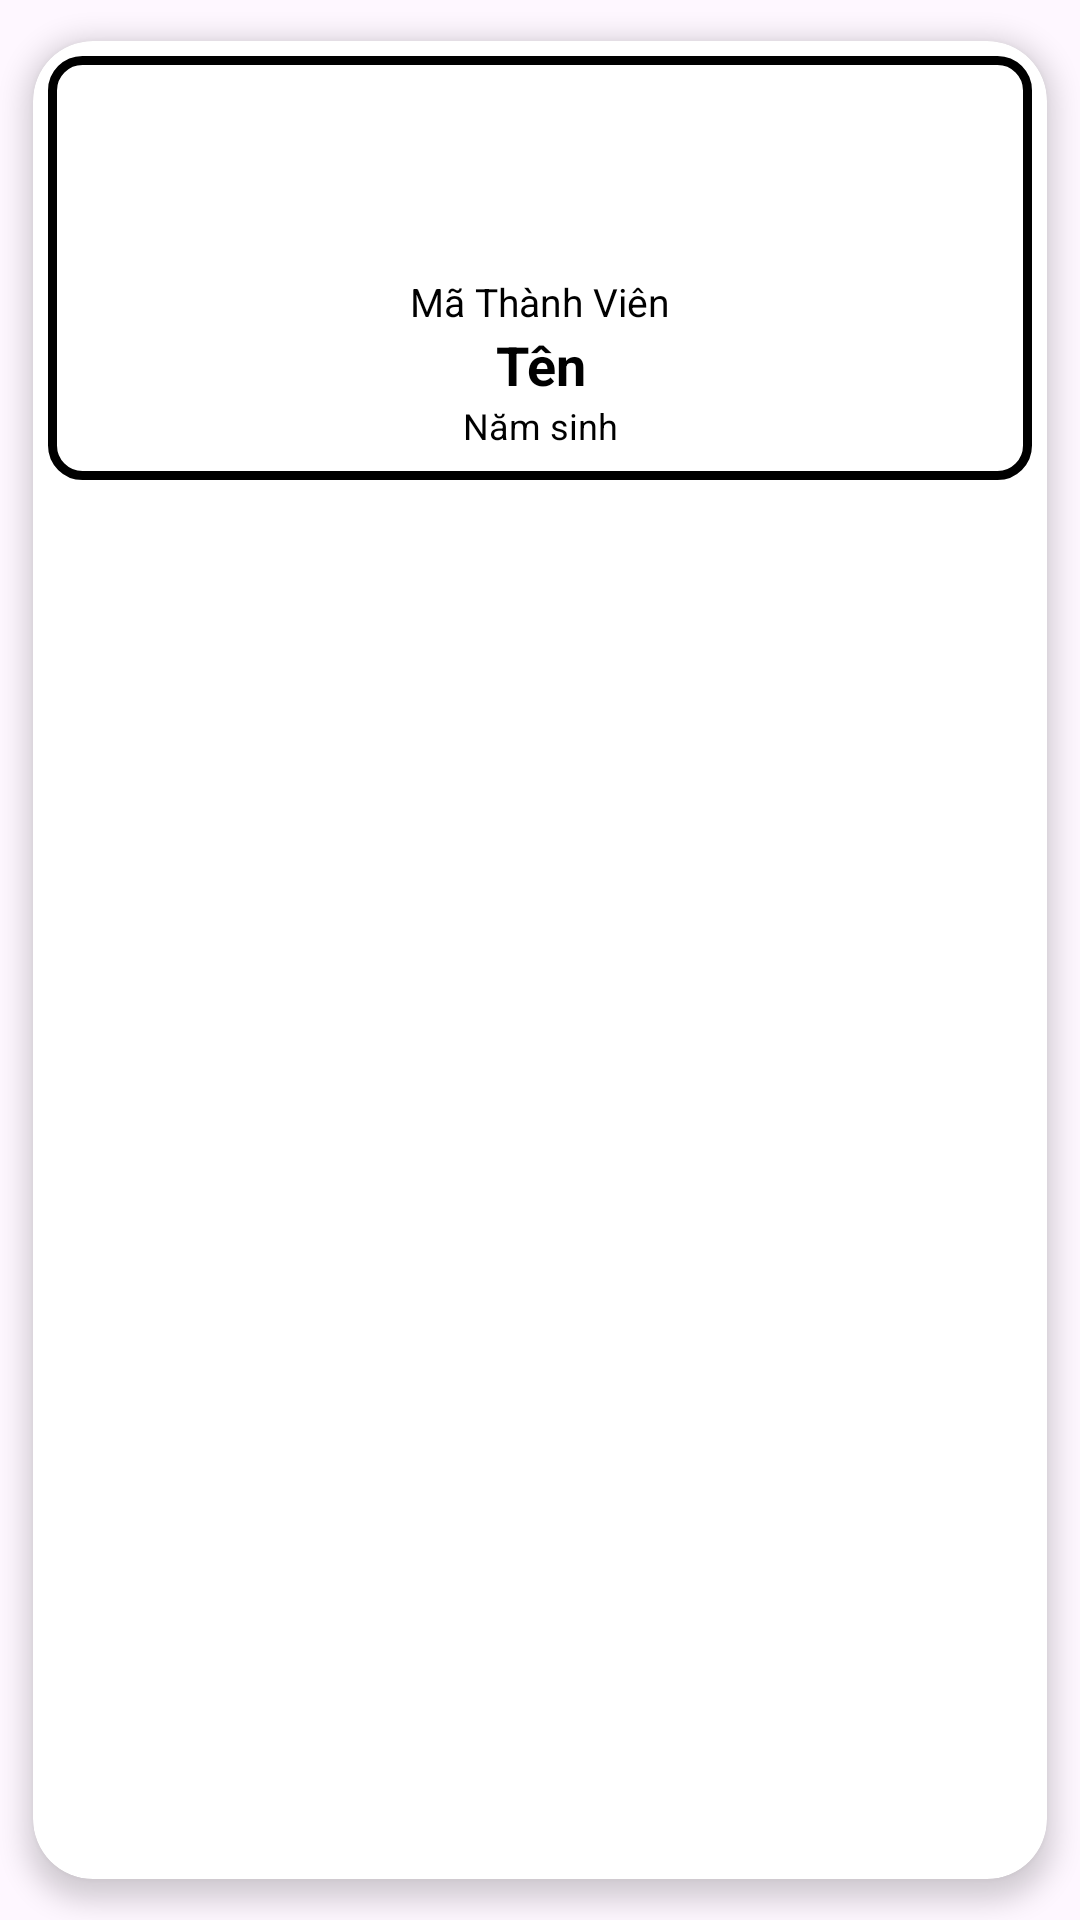

Write the Android layout XML for this screen, with the resource values it uses.
<!-- AndroidManifest.xml: application theme Theme.DU_AN_MAU_MASTER -->
<!-- res/layout/layout_thanhvien.xml -->
<androidx.cardview.widget.CardView xmlns:android="http://schemas.android.com/apk/res/android"
    android:layout_width="match_parent"
    android:layout_height="wrap_content"
    xmlns:app="http://schemas.android.com/apk/res-auto"
    app:cardCornerRadius="20dp"
    app:cardElevation="5dp"
    android:layout_gravity="center"
    app:cardUseCompatPadding="true">
    <LinearLayout
        android:layout_width="match_parent"
        android:layout_height="wrap_content"
        android:gravity="center"
        android:paddingVertical="5dp"
        android:layout_margin="5dp"
        android:background="@drawable/khung1"
        android:orientation="vertical">
        <androidx.constraintlayout.widget.ConstraintLayout
            android:layout_width="match_parent"
            android:layout_height="wrap_content">
            <ImageView
                android:layout_width="68dp"
                android:layout_height="68dp"
                android:src="@drawable/imgtv"
                app:layout_constraintTop_toTopOf="parent"
                app:layout_constraintLeft_toLeftOf="parent"
                app:layout_constraintRight_toRightOf="parent"
                app:layout_constraintBottom_toBottomOf="parent"
                android:foregroundGravity="center"
                android:scaleType="fitXY"/>
            <ImageButton
                android:id="@+id/btnMenuContext"
                android:layout_width="wrap_content"
                android:layout_height="wrap_content"
                android:background="#00000000"
                app:layout_constraintRight_toRightOf="parent"
                app:layout_constraintTop_toTopOf="parent"
                android:layout_margin="10dp"
                android:src="@drawable/more"/>
        </androidx.constraintlayout.widget.ConstraintLayout>
        <LinearLayout
            android:layout_width="match_parent"
            android:layout_height="wrap_content"
            android:gravity="center_horizontal"
            android:orientation="horizontal">

        </LinearLayout>
        <TextView
            android:id="@+id/lblMaTV"
            android:layout_width="match_parent"
            android:layout_height="wrap_content"
            android:textSize="13sp"
            android:paddingHorizontal="15dp"
            android:gravity="center"
            android:textColor="@color/black"
            android:text="Mã Thành Viên"/>
        <TextView
            android:id="@+id/lblTenTV"
            android:layout_width="match_parent"
            android:layout_height="wrap_content"
            android:textSize="18sp"
            android:paddingHorizontal="15dp"
            android:gravity="center"
            android:textStyle="bold"
            android:textColor="@color/black"
            android:text="Tên"/>
        <TextView
            android:id="@+id/lblNamSinh"
            android:layout_width="match_parent"
            android:layout_height="wrap_content"
            android:textSize="12sp"
            android:paddingHorizontal="15dp"
            android:gravity="center"
            android:textColor="@color/black"
            android:layout_marginBottom="5dp"
            android:text="Năm sinh"/>
    </LinearLayout>
</androidx.cardview.widget.CardView>
<!-- resources referenced by this layout -->
<resources>
  <!-- drawable khung1 (drawable) -->
  <?xml version="1.0" encoding="utf-8"?>
  <shape xmlns:android="http://schemas.android.com/apk/res/android">
      <stroke android:width="3dp"
          android:color="@color/black" />
      <solid android:color="@color/white"/>
      <corners android:radius="10dp"/>
  
  </shape>
  <style name="Theme.DU_AN_MAU_MASTER" parent="Base.Theme.DU_AN_MAU_MASTER" />
  <style name="Base.Theme.DU_AN_MAU_MASTER" parent="Theme.Material3.DayNight.NoActionBar">
          
          
      </style>
  <!-- not gathered from this repository: default colours our renderer supplied (Android Studio template values) -->
  <color name="black">#FF000000</color>
  <color name="white">#FFFFFFFF</color>
</resources>
